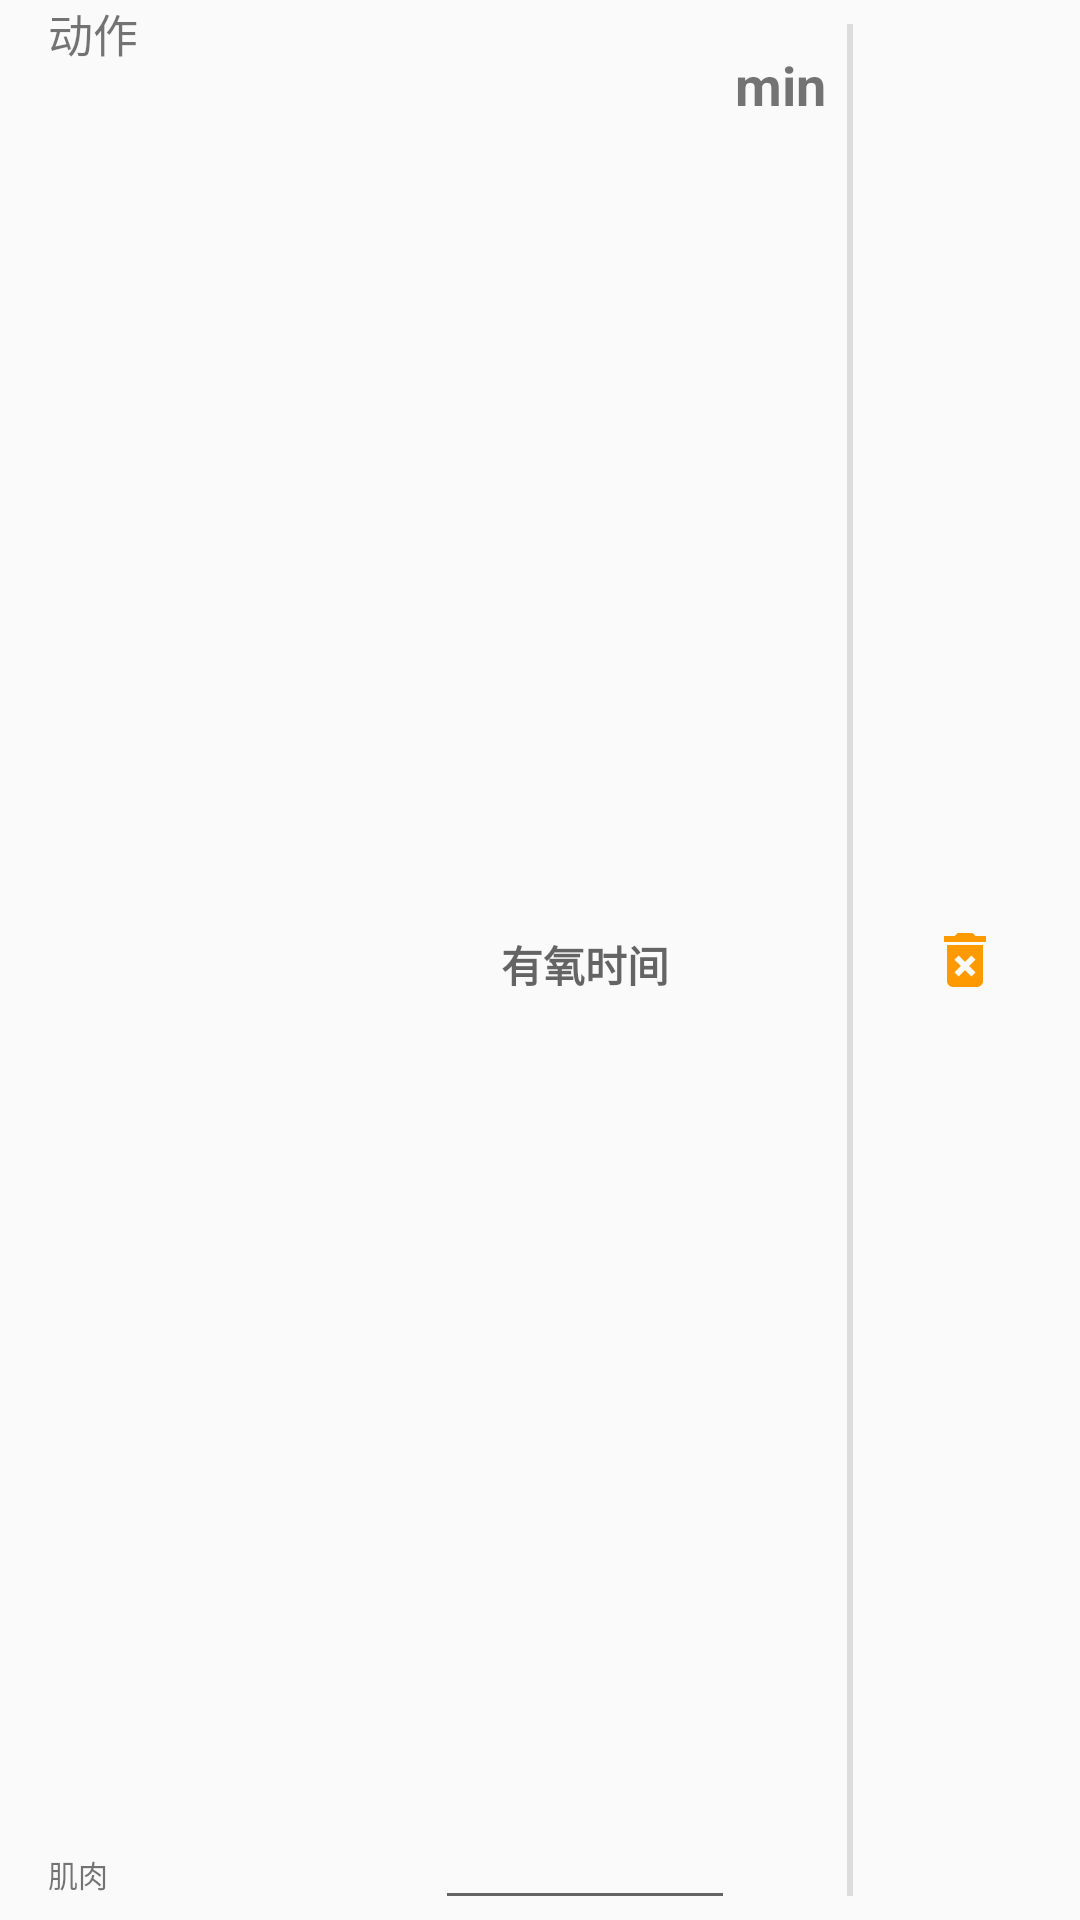

This screen was rendered from an Android layout file. Write that file and the resources it references.
<!-- AndroidManifest.xml: application theme AppTheme -->
<!-- res/layout/action_item.xml -->
<?xml version="1.0" encoding="utf-8"?>
<androidx.constraintlayout.widget.ConstraintLayout xmlns:android="http://schemas.android.com/apk/res/android"
    xmlns:app="http://schemas.android.com/apk/res-auto"
    xmlns:tools="http://schemas.android.com/tools"
    android:layout_width="match_parent"
    android:layout_height="wrap_content"
    android:orientation="vertical">

    <androidx.constraintlayout.widget.ConstraintLayout
        android:layout_width="match_parent"
        android:layout_height="match_parent"
        android:layout_marginStart="8dp"
        android:layout_marginEnd="8dp"
        app:layout_constraintBottom_toBottomOf="parent"
        app:layout_constraintEnd_toEndOf="parent"
        app:layout_constraintStart_toStartOf="parent"
        app:layout_constraintTop_toTopOf="parent">

        <androidx.constraintlayout.widget.Guideline
            android:id="@+id/guideline6"
            android:layout_width="wrap_content"
            android:layout_height="wrap_content"
            android:orientation="vertical"
            app:layout_constraintGuide_begin="20dp"
            app:layout_constraintGuide_percent="0.8" />

        <TextView
            android:id="@+id/tv_action"
            android:layout_width="wrap_content"
            android:layout_height="wrap_content"
            android:layout_marginStart="8dp"
            android:layout_marginBottom="4dp"
            android:text="动作"
            android:textSize="15sp"
            app:layout_constraintBottom_toTopOf="@+id/tv_muscle"
            app:layout_constraintStart_toStartOf="parent"
            app:layout_constraintTop_toTopOf="parent"
            app:layout_constraintVertical_chainStyle="spread_inside" />

        <TextView
            android:id="@+id/tv_muscle"
            android:layout_width="wrap_content"
            android:layout_height="wrap_content"
            android:layout_marginBottom="8dp"
            android:text="肌肉"
            android:textSize="10sp"
            app:layout_constraintBottom_toBottomOf="parent"
            app:layout_constraintStart_toStartOf="@+id/tv_action"
            app:layout_constraintTop_toBottomOf="@+id/tv_action" />

        <ImageView
            android:id="@+id/iv_action"
            android:layout_width="82dp"
            android:layout_height="wrap_content"
            android:layout_marginStart="8dp"
            android:background="?attr/selectableItemBackground"
            android:clickable="true"
            android:padding="10dp"
            android:paddingLeft="20dp"
            android:paddingTop="10dp"
            android:paddingRight="20dp"
            android:paddingBottom="10dp"
            android:visibility="visible"
            app:layout_constraintBottom_toBottomOf="parent"
            app:layout_constraintEnd_toEndOf="parent"
            app:layout_constraintStart_toStartOf="@+id/guideline6"
            app:layout_constraintTop_toTopOf="parent"
            app:srcCompat="@drawable/ic_delete_forever_black_24dp" />

        <View
            android:id="@+id/divider"
            android:layout_width="2dp"
            android:layout_height="match_parent"
            android:layout_marginTop="8dp"
            android:layout_marginBottom="8dp"
            android:background="?android:attr/listDivider"
            app:layout_constraintBottom_toBottomOf="parent"
            app:layout_constraintEnd_toStartOf="@+id/guideline6"
            app:layout_constraintStart_toStartOf="@+id/guideline6"
            app:layout_constraintTop_toTopOf="parent" />

        <EditText
            android:id="@+id/et_aerobictime"
            android:layout_width="100dp"
            android:layout_height="0dp"
            android:ems="10"
            android:hint="有氧时间"
            android:inputType="textPersonName"
            android:textAlignment="center"
            android:textSize="14sp"
            android:textStyle="bold"
            app:layout_constraintBottom_toBottomOf="parent"
            app:layout_constraintEnd_toStartOf="@+id/tv_min"
            app:layout_constraintTop_toTopOf="parent"
            app:layout_constraintVertical_bias="0.0" />

        <TextView
            android:id="@+id/tv_min"
            android:layout_width="wrap_content"
            android:layout_height="0dp"
            android:layout_marginTop="16dp"
            android:layout_marginEnd="8dp"
            android:layout_marginBottom="8dp"
            android:text="min"
            android:textSize="18sp"
            android:textStyle="bold"
            app:layout_constraintBottom_toBottomOf="parent"
            app:layout_constraintEnd_toStartOf="@+id/guideline6"
            app:layout_constraintTop_toTopOf="parent" />
    </androidx.constraintlayout.widget.ConstraintLayout>

</androidx.constraintlayout.widget.ConstraintLayout>
<!-- resources referenced by this layout -->
<resources>
  <!-- drawable ic_delete_forever_black_24dp (drawable) -->
  <vector android:height="24dp" android:tint="#FF9900"
      android:viewportHeight="24.0" android:viewportWidth="24.0"
      android:width="24dp" xmlns:android="http://schemas.android.com/apk/res/android">
      <path android:fillColor="#FF000000" android:pathData="M6,19c0,1.1 0.9,2 2,2h8c1.1,0 2,-0.9 2,-2L18,7L6,7v12zM8.46,11.88l1.41,-1.41L12,12.59l2.12,-2.12 1.41,1.41L13.41,14l2.12,2.12 -1.41,1.41L12,15.41l-2.12,2.12 -1.41,-1.41L10.59,14l-2.13,-2.12zM15.5,4l-1,-1h-5l-1,1L5,4v2h14L19,4z"/>
  </vector>
  <style name="AppTheme" parent="Base.Theme.AppCompat.Light.DarkActionBar">
          
          <item name="colorPrimary">@android:color/holo_orange_light</item>
          <item name="colorPrimaryDark">@color/colorPrimaryDark</item>
          <item name="colorAccent">@color/colorAccent</item>
      </style>
  <color name="colorPrimaryDark">#FFBB33</color>
  <color name="colorAccent">#FF9900</color>
</resources>
